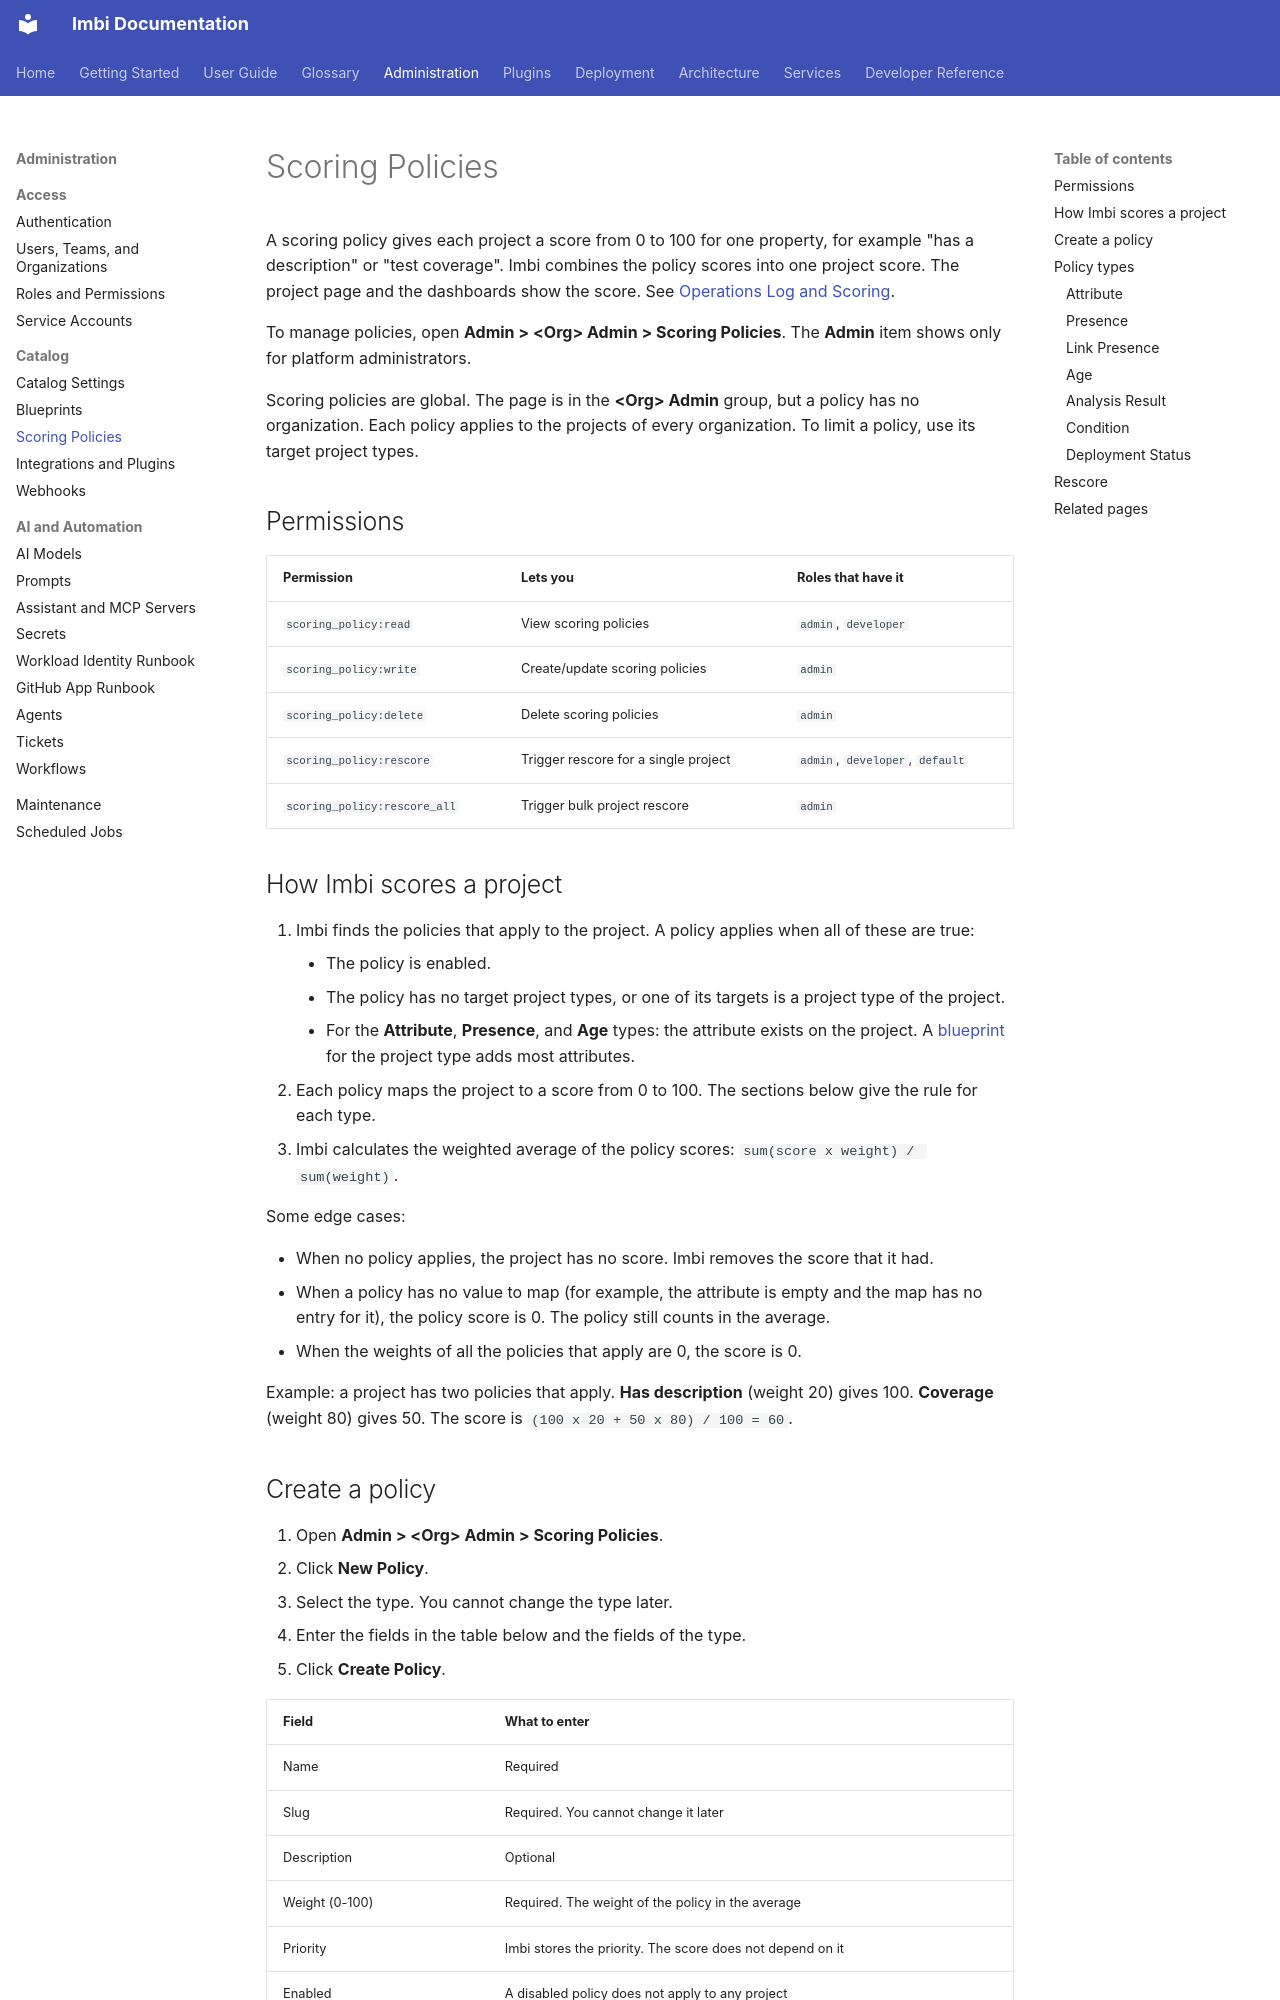

repository: AWeber-Imbi/imbi · page: admin/scoring-policies/index.html · generator: mkdocs

# Scoring Policies

A scoring policy gives each project a score from 0 to 100 for one
property, for example "has a description" or "test coverage". Imbi
combines the policy scores into one project score. The project page and
the dashboards show the score. See
[Operations Log and Scoring](../user-guide/operations-log-and-scoring.md).

To manage policies, open **Admin > &lt;Org&gt; Admin > Scoring Policies**.
The **Admin** item shows only for platform administrators.

Scoring policies are global. The page is in the **&lt;Org&gt; Admin**
group, but a policy has no organization. Each policy applies to the
projects of every organization. To limit a policy, use its target project
types.

## Permissions

<!-- BEGIN GENERATED: scripts/docs_permissions_subset.py scoring_policy: -->

| Permission | Lets you | Roles that have it |
|---|---|---|
| `scoring_policy:read` | View scoring policies | `admin`, `developer` |
| `scoring_policy:write` | Create/update scoring policies | `admin` |
| `scoring_policy:delete` | Delete scoring policies | `admin` |
| `scoring_policy:rescore` | Trigger rescore for a single project | `admin`, `developer`, `default` |
| `scoring_policy:rescore_all` | Trigger bulk project rescore | `admin` |

<!-- END GENERATED -->

## How Imbi scores a project

1. Imbi finds the policies that apply to the project. A policy applies
   when all of these are true:
    - The policy is enabled.
    - The policy has no target project types, or one of its targets is a
      project type of the project.
    - For the **Attribute**, **Presence**, and **Age** types: the attribute
      exists on the project. A [blueprint](blueprints.md) for the project
      type adds most attributes.
2. Each policy maps the project to a score from 0 to 100. The sections
   below give the rule for each type.
3. Imbi calculates the weighted average of the policy scores:
   `sum(score x weight) / sum(weight)`.

Some edge cases:

- When no policy applies, the project has no score. Imbi removes the
  score that it had.
- When a policy has no value to map (for example, the attribute is empty
  and the map has no entry for it), the policy score is 0. The policy
  still counts in the average.
- When the weights of all the policies that apply are 0, the score is 0.

Example: a project has two policies that apply. **Has description**
(weight 20) gives 100. **Coverage** (weight 80) gives 50. The score is
`(100 x 20 + 50 x 80) / 100 = 60`.
